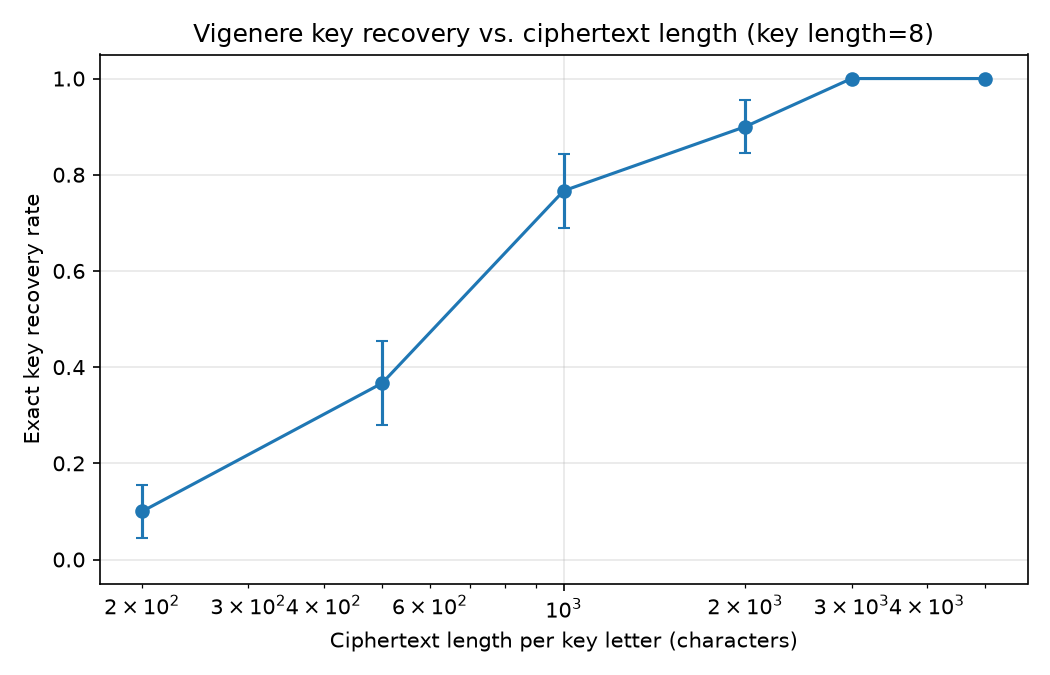

Values plotted in this chart, from the file beside it:
length_per_letter, trial, success, seconds
200, 0, 0, 0.0003991
200, 1, 0, 0.0003524
200, 2, 0, 0.000289
200, 3, 0, 0.0002956
200, 4, 0, 0.0002956
200, 5, 0, 0.0003142
200, 6, 0, 0.0005803
200, 7, 0, 0.0002897
200, 8, 0, 0.0002716
200, 9, 0, 0.0002687
200, 10, 0, 0.000278
200, 11, 0, 0.0002935
200, 12, 0, 0.0002882
200, 13, 1, 0.0003269
200, 14, 0, 0.0003428
200, 15, 0, 0.0003536
200, 16, 0, 0.0002918
200, 17, 0, 0.0003035
200, 18, 0, 0.0002978
200, 19, 0, 0.0003052
200, 20, 0, 0.0002956
200, 21, 0, 0.0003412
200, 22, 0, 0.0005074
200, 23, 0, 0.0003741
200, 24, 0, 0.0003829
200, 25, 0, 0.0004187
200, 26, 0, 0.0003903
200, 27, 1, 0.0003867
200, 28, 1, 0.0003877
200, 29, 0, 0.0004015
500, 0, 0, 0.0006194
500, 1, 0, 0.0006337
500, 2, 0, 0.000792
500, 3, 0, 0.000685
500, 4, 0, 0.0007029
500, 5, 1, 0.000843
500, 6, 0, 0.0006921
500, 7, 0, 0.0006793
500, 8, 0, 0.0006874
500, 9, 1, 0.0008421
500, 10, 0, 0.0007565
500, 11, 0, 0.0008554
500, 12, 1, 0.0007005
500, 13, 0, 0.0007205
500, 14, 1, 0.0007329
500, 15, 0, 0.0007198
500, 16, 0, 0.0008578
500, 17, 0, 0.0009303
500, 18, 1, 0.0007751
500, 19, 0, 0.0006914
500, 20, 0, 0.0007172
500, 21, 1, 0.0007231
500, 22, 1, 0.0006986
500, 23, 0, 0.0008175
500, 24, 1, 0.0009608
500, 25, 0, 0.0007131
500, 26, 1, 0.000695
500, 27, 1, 0.0007205
500, 28, 1, 0.0007746
500, 29, 0, 0.0007536
... 120 more rows
